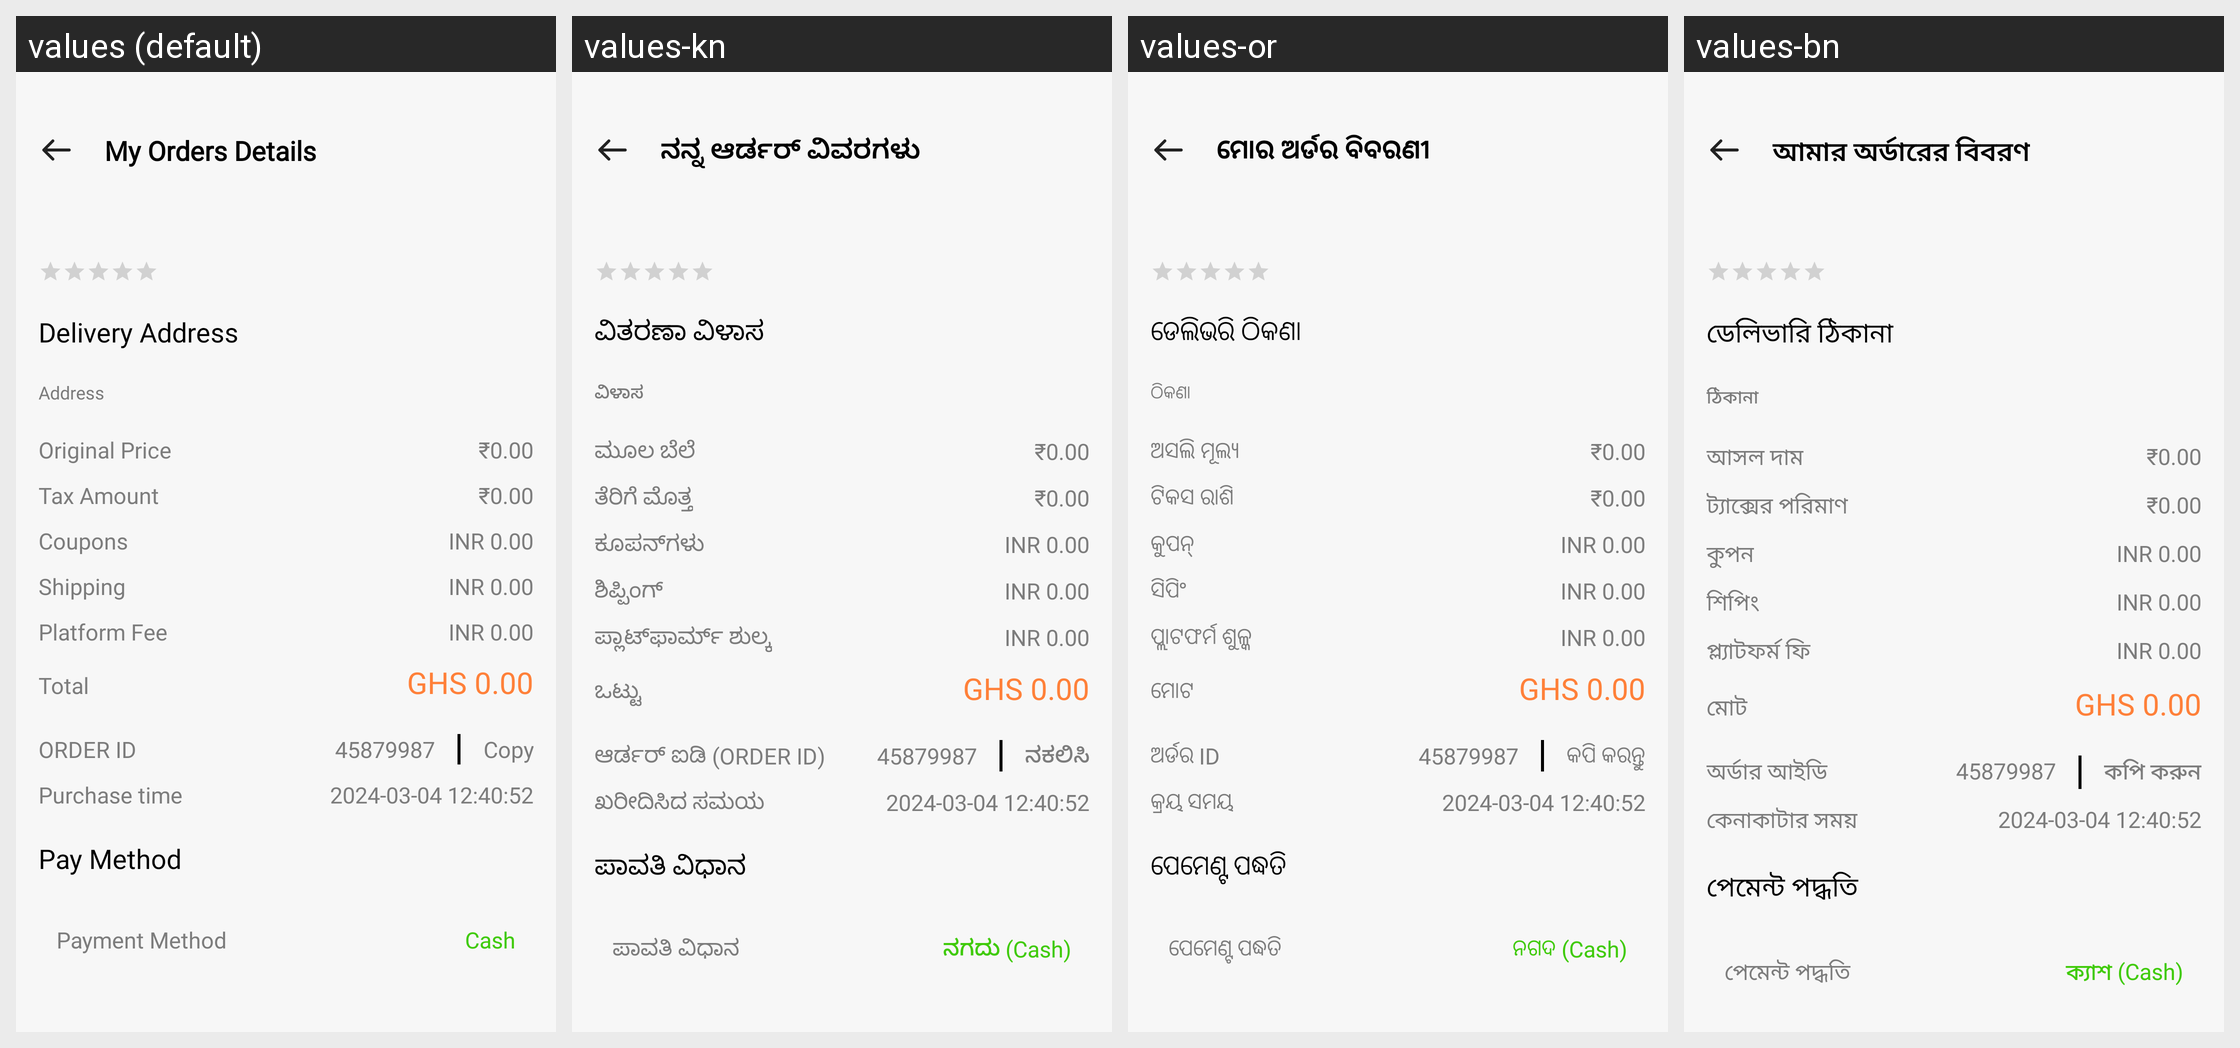

Here is an Android app screen in its default locale and in the app's own translations. Write out the translated-string differences for the strings that appear on this screen.
Android screen res/layout/fragment_my_order_details.xml rendered under 4 locales, left to right: values (default), values-kn, values-or, values-bn. Device: Nexus 5 (rendered at 1080×1920; each locale shown at half size, 540×960, under a caption strip naming it); theme Theme.ADHYATMAH.
Other locales in the repository, not shown: values-gu, values-hi, values-ml, values-mr, values-ta, values-te.
Strings drawn on this screen, with the default value and each locale's value (text and hints the layout hard-codes, and strings that could not be matched under every locale, appear in the picture but are not listed):

my_orders_details
  values: My Orders Details
  values-kn: ನನ್ನ ಆರ್ಡರ್ ವಿವರಗಳು
  values-or: ମୋର ଅର୍ଡର ବିବରଣୀ
  values-bn: আমার অর্ডারের বিবরণ

delivery_address
  values: Delivery Address
  values-kn: ವಿತರಣಾ ವಿಳಾಸ
  values-or: ଡେଲିଭରି ଠିକଣା
  values-bn: ডেলিভারি ঠিকানা

address
  values: Address
  values-kn: ವಿಳಾಸ
  values-or: ଠିକଣା
  values-bn: ঠিকানা

original_price
  values: Original Price
  values-kn: ಮೂಲ ಬೆಲೆ
  values-or: ଅସଲି ମୂଲ୍ୟ
  values-bn: আসল দাম

tax_amount
  values: Tax Amount
  values-kn: ತೆರಿಗೆ ಮೊತ್ತ
  values-or: ଟିକସ ରାଶି
  values-bn: ট্যাক্সের পরিমাণ

coupons
  values: Coupons
  values-kn: ಕೂಪನ್‌ಗಳು
  values-or: କୁପନ୍
  values-bn: কুপন

shipping
  values: Shipping
  values-kn: ಶಿಪ್ಪಿಂಗ್
  values-or: ସିପିଂ
  values-bn: শিপিং

platform_fee
  values: Platform Fee
  values-kn: ಪ್ಲಾಟ್‌ಫಾರ್ಮ್ ಶುಲ್ಕ
  values-or: ପ୍ଲାଟଫର୍ମ ଶୁଳ୍କ
  values-bn: প্ল্যাটফর্ম ফি

total
  values: Total
  values-kn: ಒಟ್ಟು
  values-or: ମୋଟ
  values-bn: মোট

order_id
  values: ORDER ID
  values-kn: ಆರ್ಡರ್ ಐಡಿ (ORDER ID)
  values-or: ଅର୍ଡର ID
  values-bn: অর্ডার আইডি

copy
  values: Copy
  values-kn: ನಕಲಿಸಿ
  values-or: କପି କରନ୍ତୁ
  values-bn: কপি করুন

purchase_time
  values: Purchase time
  values-kn: ಖರೀದಿಸಿದ ಸಮಯ
  values-or: କ୍ରୟ ସମୟ
  values-bn: কেনাকাটার সময়

pay_method
  values: Pay Method
  values-kn: ಪಾವತಿ ವಿಧಾನ
  values-or: ପେମେଣ୍ଟ ପଦ୍ଧତି
  values-bn: পেমেন্ট পদ্ধতি

payment_method
  values: Payment Method
  values-kn: ಪಾವತಿ ವಿಧಾನ
  values-or: ପେମେଣ୍ଟ ପଦ୍ଧତି
  values-bn: পেমেন্ট পদ্ধতি

cash
  values: Cash
  values-kn: ನಗದು (Cash)
  values-or: ନଗଦ (Cash)
  values-bn: ক্যাশ (Cash)
